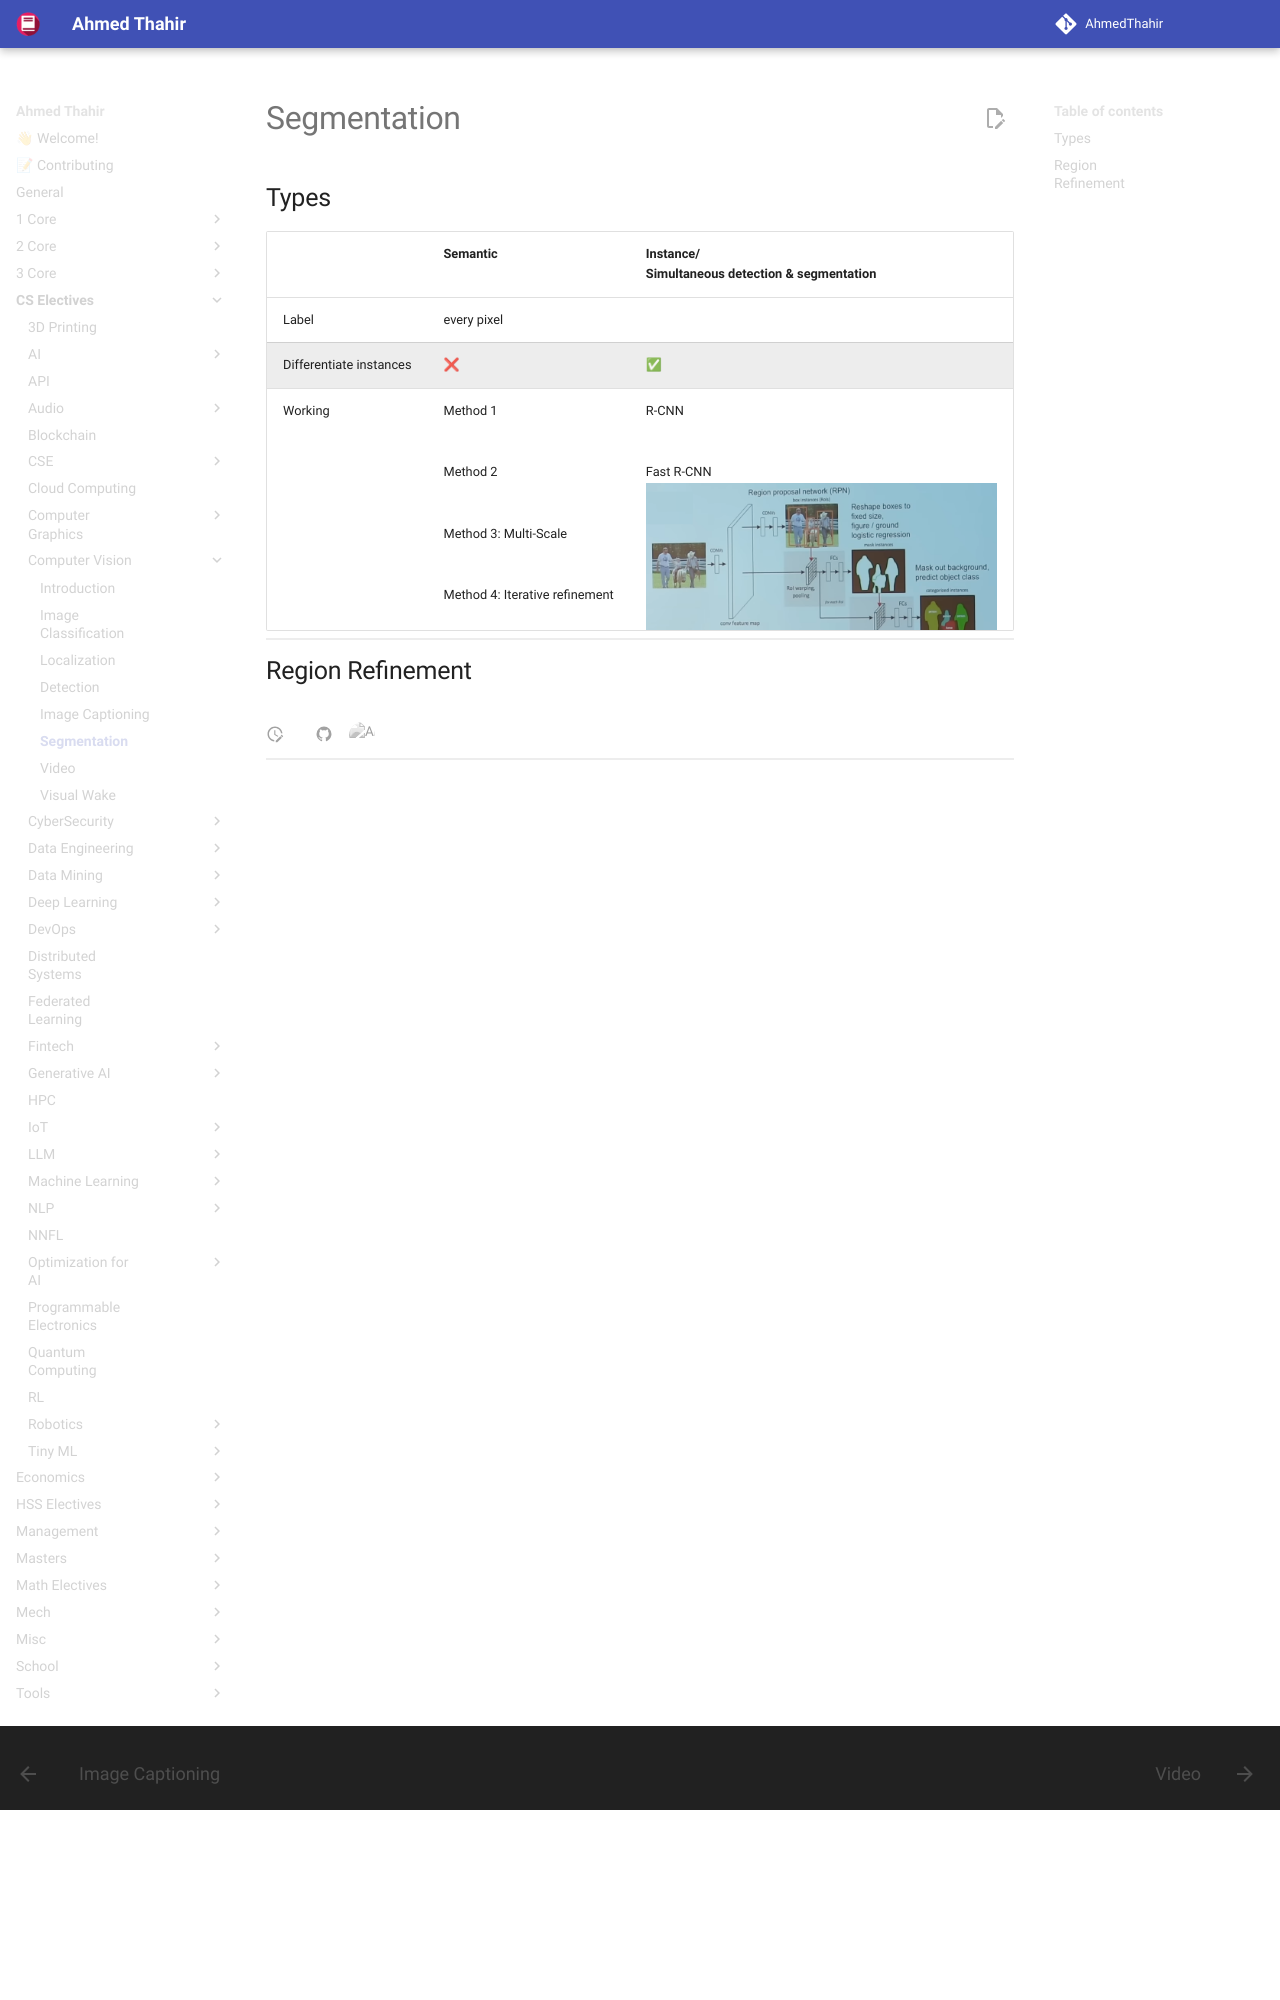

repository: AhmedThahir/AhmedThahir.github.io · page: CS_Electives/Computer_Vision/06_Segmentation/index.html · generator: mkdocs

# Segmentation
## Types

|                         | Semantic                                                                                                                                                                                                                                                                                                                                                                                               | Instance/<br>Simultaneous detection & segmentation                                                                       |
| ----------------------- | ------------------------------------------------------------------------------------------------------------------------------------------------------------------------------------------------------------------------------------------------------------------------------------------------------------------------------------------------------------------------------------------------------ | ------------------------------------------------------------------------------------------------------------------------ |
| Label                   | every pixel
